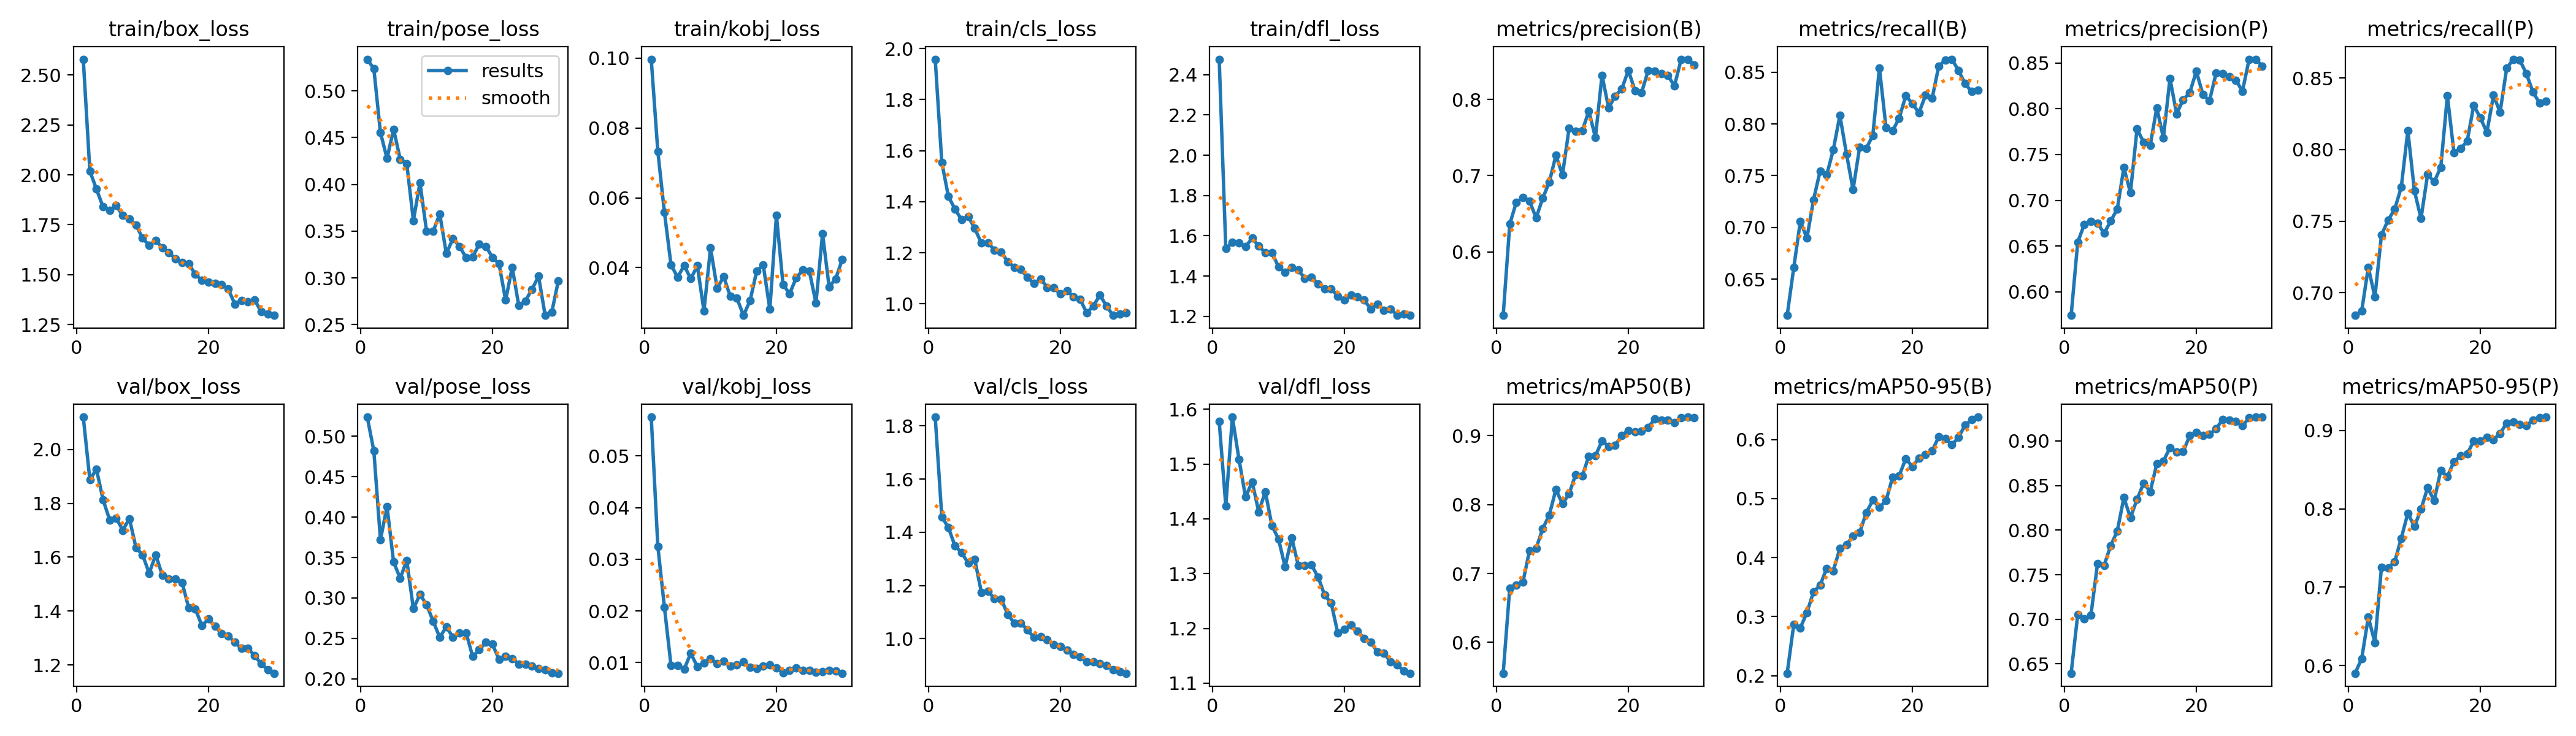

The file beside this chart, header and first rows:
epoch, time, train/box_loss, train/pose_loss, train/kobj_loss, train/cls_loss, train/dfl_loss, metrics/precision(B), metrics/recall(B), metrics/mAP50(B), metrics/mAP50-95(B), metrics/precision(P), metrics/recall(P), metrics/mAP50(P), metrics/mAP50-95(P), val/box_loss, val/pose_loss, val/kobj_loss, val/cls_loss, val/dfl_loss, lr/pg0, lr/pg1, lr/pg2
1, 8.2, 2.579, 0.5338, 0.09971, 1.958, 2.477, 0.5169, 0.6151, 0.5553, 0.2042, 0.5743, 0.6841, 0.6396, 0.5903, 2.12, 0.5236, 0.05752, 1.833, 1.577, 0.0006567, 0.0006567, 0.0006567
2, 16.12, 2.018, 0.5237, 0.07331, 1.554, 1.537, 0.6366, 0.6611, 0.6791, 0.2866, 0.6543, 0.6873, 0.7055, 0.6091, 1.887, 0.4817, 0.03254, 1.458, 1.424, 0.00128, 0.00128, 0.00128
3, 23.99, 1.929, 0.4555, 0.05589, 1.421, 1.567, 0.6653, 0.7059, 0.683, 0.2812, 0.6736, 0.7178, 0.7002, 0.6619, 1.926, 0.3719, 0.02072, 1.418, 1.586, 0.001859, 0.001859, 0.001859
4, 31.84, 1.839, 0.4278, 0.04081, 1.371, 1.564, 0.6714, 0.6897, 0.6877, 0.307, 0.677, 0.6969, 0.7047, 0.6295, 1.813, 0.4132, 0.00948, 1.349, 1.509, 0.001802, 0.001802, 0.001802
5, 39.63, 1.821, 0.4589, 0.03725, 1.33, 1.545, 0.6668, 0.7267, 0.7335, 0.3421, 0.6751, 0.7404, 0.7621, 0.7258, 1.739, 0.3444, 0.00949, 1.324, 1.44, 0.001736, 0.001736, 0.001736
6, 47.71, 1.846, 0.4269, 0.04062, 1.343, 1.588, 0.6447, 0.7545, 0.7369, 0.3532, 0.6638, 0.7506, 0.7604, 0.725, 1.745, 0.3243, 0.00874, 1.285, 1.467, 0.00167, 0.00167, 0.00167
7, 55.58, 1.796, 0.4218, 0.03682, 1.295, 1.549, 0.6704, 0.7506, 0.765, 0.3819, 0.6773, 0.7583, 0.7826, 0.7323, 1.7, 0.3464, 0.01182, 1.299, 1.413, 0.001604, 0.001604, 0.001604
8, 63.41, 1.779, 0.3613, 0.04053, 1.239, 1.516, 0.6915, 0.7749, 0.7851, 0.3778, 0.6904, 0.7737, 0.7988, 0.7624, 1.743, 0.2867, 0.00921, 1.175, 1.45, 0.001538, 0.001538, 0.001538
9, 71.3, 1.748, 0.4017, 0.02758, 1.24, 1.515, 0.7268, 0.8082, 0.8218, 0.4155, 0.7355, 0.8133, 0.8363, 0.7944, 1.635, 0.3044, 0.00993, 1.18, 1.388, 0.001472, 0.001472, 0.001472
10, 79.33, 1.683, 0.3499, 0.04562, 1.211, 1.446, 0.7012, 0.7711, 0.8012, 0.4219, 0.7082, 0.7711, 0.814, 0.7774, 1.608, 0.2918, 0.01078, 1.15, 1.363, 0.001406, 0.001406, 0.001406
11, 87.09, 1.646, 0.3497, 0.0341, 1.204, 1.417, 0.7621, 0.7366, 0.8156, 0.4368, 0.7779, 0.7519, 0.8344, 0.7995, 1.541, 0.2713, 0.00979, 1.15, 1.312, 0.00134, 0.00134, 0.00134
12, 94.93, 1.671, 0.3684, 0.03741, 1.165, 1.444, 0.7584, 0.7775, 0.8438, 0.4426, 0.7634, 0.7826, 0.8525, 0.8269, 1.609, 0.2513, 0.01026, 1.092, 1.366, 0.001274, 0.001274, 0.001274
13, 102.8, 1.635, 0.3261, 0.03176, 1.144, 1.429, 0.7588, 0.7762, 0.8413, 0.4757, 0.76, 0.7775, 0.843, 0.8107, 1.532, 0.2643, 0.00933, 1.059, 1.315, 0.001208, 0.001208, 0.001208
14, 110.7, 1.611, 0.3418, 0.03128, 1.136, 1.388, 0.785, 0.789, 0.8705, 0.4974, 0.8011, 0.7877, 0.8744, 0.8491, 1.518, 0.2515, 0.0096, 1.058, 1.315, 0.001142, 0.001142, 0.001142
15, 118.5, 1.579, 0.3338, 0.02633, 1.103, 1.395, 0.75, 0.8542, 0.871, 0.4852, 0.768, 0.8376, 0.8773, 0.8413, 1.519, 0.257, 0.01017, 1.033, 1.316, 0.001076, 0.001076, 0.001076
16, 126.3, 1.56, 0.3215, 0.03053, 1.079, 1.361, 0.8318, 0.7967, 0.8924, 0.4965, 0.8331, 0.798, 0.8923, 0.8603, 1.506, 0.2568, 0.00908, 1.005, 1.294, 0.00101, 0.00101, 0.00101
17, 134.2, 1.554, 0.3226, 0.03897, 1.098, 1.336, 0.7889, 0.7933, 0.8847, 0.5358, 0.7944, 0.8007, 0.8877, 0.8675, 1.412, 0.2277, 0.00884, 1.008, 1.261, 0.000944, 0.000944, 0.000944
18, 142.1, 1.502, 0.336, 0.04075, 1.064, 1.337, 0.8045, 0.8056, 0.8861, 0.5388, 0.8098, 0.8058, 0.8879, 0.87, 1.408, 0.2359, 0.00937, 0.9958, 1.246, 0.000878, 0.000878, 0.000878
19, 149.9, 1.471, 0.3338, 0.02804, 1.062, 1.299, 0.8138, 0.827, 0.9003, 0.5675, 0.8175, 0.8309, 0.906, 0.8865, 1.346, 0.2454, 0.00952, 0.9773, 1.191, 0.000812, 0.000812, 0.000812
20, 157.9, 1.462, 0.322, 0.05503, 1.038, 1.28, 0.8383, 0.8197, 0.9079, 0.554, 0.8409, 0.8223, 0.9093, 0.8865, 1.37, 0.2429, 0.00901, 0.9717, 1.199, 0.000746, 0.000746, 0.000746
21, 184.1, 1.458, 0.315, 0.03519, 1.052, 1.306, 0.8117, 0.8107, 0.9058, 0.5684, 0.8154, 0.812, 0.9058, 0.8916, 1.344, 0.2239, 0.00803, 0.9573, 1.206, 0.00068, 0.00068, 0.00068
22, 192, 1.45, 0.2762, 0.03252, 1.026, 1.298, 0.8088, 0.8276, 0.9065, 0.5751, 0.8087, 0.838, 0.9075, 0.8883, 1.316, 0.2281, 0.00853, 0.9419, 1.195, 0.000614, 0.000614, 0.000614
23, 199.9, 1.428, 0.3113, 0.03705, 1.017, 1.281, 0.8377, 0.8248, 0.912, 0.5806, 0.839, 0.8261, 0.9133, 0.8963, 1.308, 0.2252, 0.00894, 0.9324, 1.182, 0.000548, 0.000548, 0.000548
24, 207.7, 1.353, 0.2703, 0.03928, 0.9644, 1.236, 0.8373, 0.8555, 0.9242, 0.6047, 0.8386, 0.8568, 0.9242, 0.9092, 1.284, 0.2185, 0.00845, 0.9136, 1.175, 0.000482, 0.000482, 0.000482
25, 215.6, 1.372, 0.2754, 0.03899, 0.9917, 1.261, 0.834, 0.8619, 0.9227, 0.602, 0.8352, 0.8632, 0.9234, 0.911, 1.261, 0.2184, 0.00851, 0.9145, 1.157, 0.000416, 0.000416, 0.000416
26, 223.4, 1.364, 0.2877, 0.02984, 1.035, 1.231, 0.8312, 0.8625, 0.9229, 0.5911, 0.8312, 0.8625, 0.9221, 0.908, 1.262, 0.2155, 0.00811, 0.9064, 1.155, 0.00035, 0.00035, 0.00035
27, 231.7, 1.375, 0.3017, 0.04973, 0.9903, 1.236, 0.818, 0.8517, 0.919, 0.6035, 0.8193, 0.8529, 0.917, 0.9064, 1.234, 0.2128, 0.00828, 0.9004, 1.139, 0.000284, 0.000284, 0.000284
28, 239.6, 1.314, 0.2599, 0.03448, 0.9549, 1.207, 0.8523, 0.8389, 0.9263, 0.6242, 0.8536, 0.8401, 0.9257, 0.9132, 1.204, 0.2114, 0.0085, 0.8841, 1.133, 0.000218, 0.000218, 0.000218
29, 247.4, 1.303, 0.2631, 0.03681, 0.961, 1.213, 0.8528, 0.8312, 0.9271, 0.6335, 0.8541, 0.8325, 0.9266, 0.9165, 1.183, 0.2077, 0.00842, 0.8756, 1.123, 0.000152, 0.000152, 0.000152
30, 255.5, 1.296, 0.2969, 0.04241, 0.9654, 1.205, 0.8454, 0.8325, 0.9264, 0.638, 0.8467, 0.8338, 0.9264, 0.917, 1.169, 0.2069, 0.00795, 0.8703, 1.118, 8.6e-05, 8.6e-05, 8.6e-05
